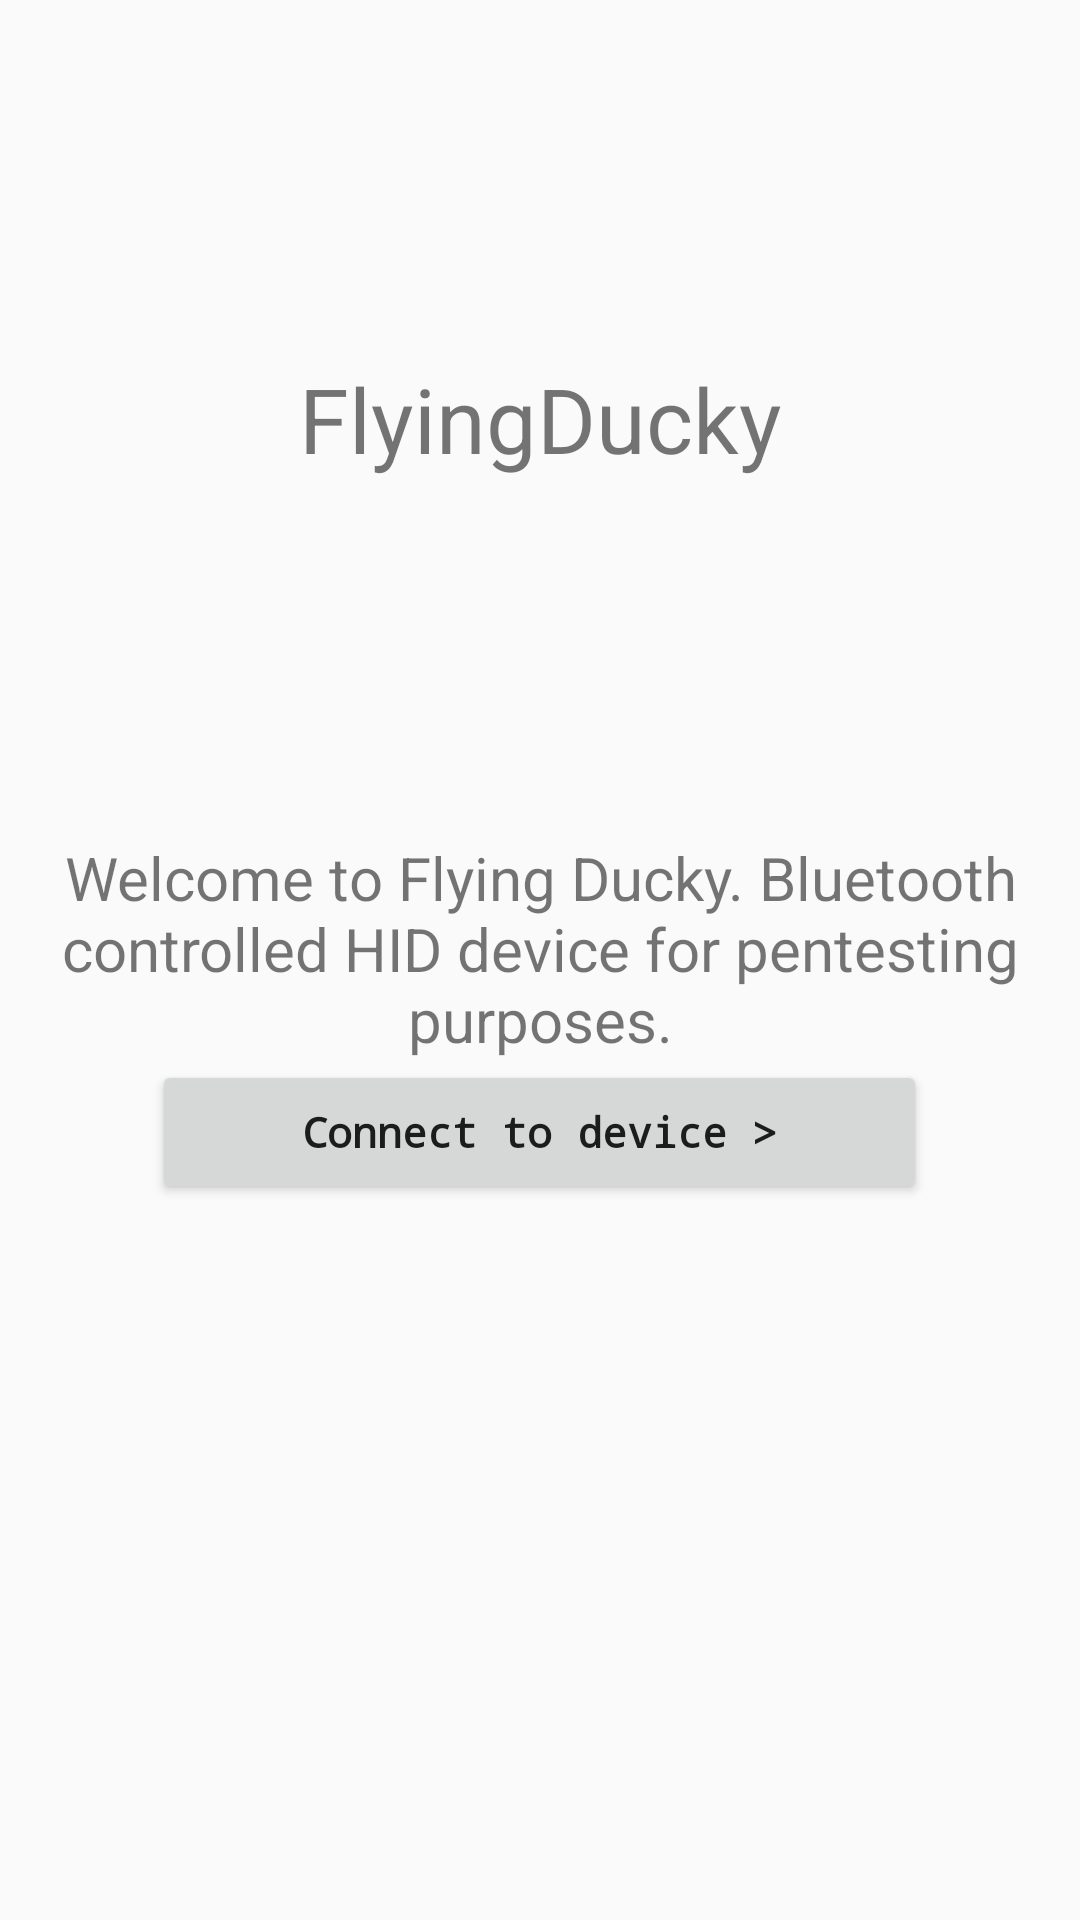

Android layout source for this screen:
<!-- AndroidManifest.xml: application theme AppTheme -->
<!-- res/layout/activity_start.xml -->
<?xml version="1.0" encoding="utf-8"?>
<LinearLayout xmlns:android="http://schemas.android.com/apk/res/android"
    xmlns:tools="http://schemas.android.com/tools"
    android:id="@+id/activity_start"
    style="@style/AppTheme"
    android:layout_width="match_parent"
    android:layout_height="match_parent"
    android:layout_gravity="center"
    android:orientation="vertical"
    android:paddingBottom="@dimen/activity_vertical_margin"
    android:paddingLeft="@dimen/activity_horizontal_margin"
    android:paddingRight="@dimen/activity_horizontal_margin"
    android:paddingTop="@dimen/activity_vertical_margin"
    tools:context="com.zs.flyingducky.StartActivity">

    <LinearLayout
        android:layout_width="match_parent"
        android:layout_height="match_parent"
        android:orientation="vertical">

        <TextView
            android:layout_width="match_parent"
            android:layout_height="wrap_content"
            android:layout_weight="2"
            android:gravity="center"
            android:text="FlyingDucky"
            android:textSize="30sp" />

        <LinearLayout
            android:layout_width="match_parent"
            android:layout_height="wrap_content"
            android:layout_weight="2"
            android:orientation="vertical">

            <TextView
                android:layout_width="match_parent"
                android:layout_height="wrap_content"
                android:gravity="center_horizontal"
                android:text="Welcome to Flying Ducky. Bluetooth controlled HID device for pentesting purposes."
                android:textSize="20sp" />

            <Button
                android:id="@+id/buttonConnectToDevice"
                android:layout_width="wrap_content"
                android:layout_height="wrap_content"
                android:layout_gravity="center"
                android:fontFamily="monospace"
                android:paddingLeft="50dp"
                android:paddingRight="50dp"
                android:text="Connect to device >"
                android:textAlignment="center"
                android:textAppearance="@style/TextAppearance.AppCompat"
                android:textStyle="bold" />
        </LinearLayout>
    </LinearLayout>

</LinearLayout>
<!-- resources referenced by this layout -->
<resources>
  <style name="AppTheme" parent="Theme.AppCompat.Light.DarkActionBar">
          
          <item name="colorPrimary">@color/colorPrimary</item>
          <item name="colorPrimaryDark">@color/colorPrimaryDark</item>
          <item name="colorAccent">@color/colorAccent</item>
      </style>
  <color name="colorPrimary">#ababab</color>
  <color name="colorPrimaryDark">#2b2b2b</color>
  <color name="colorAccent">#00713c</color>
</resources>
